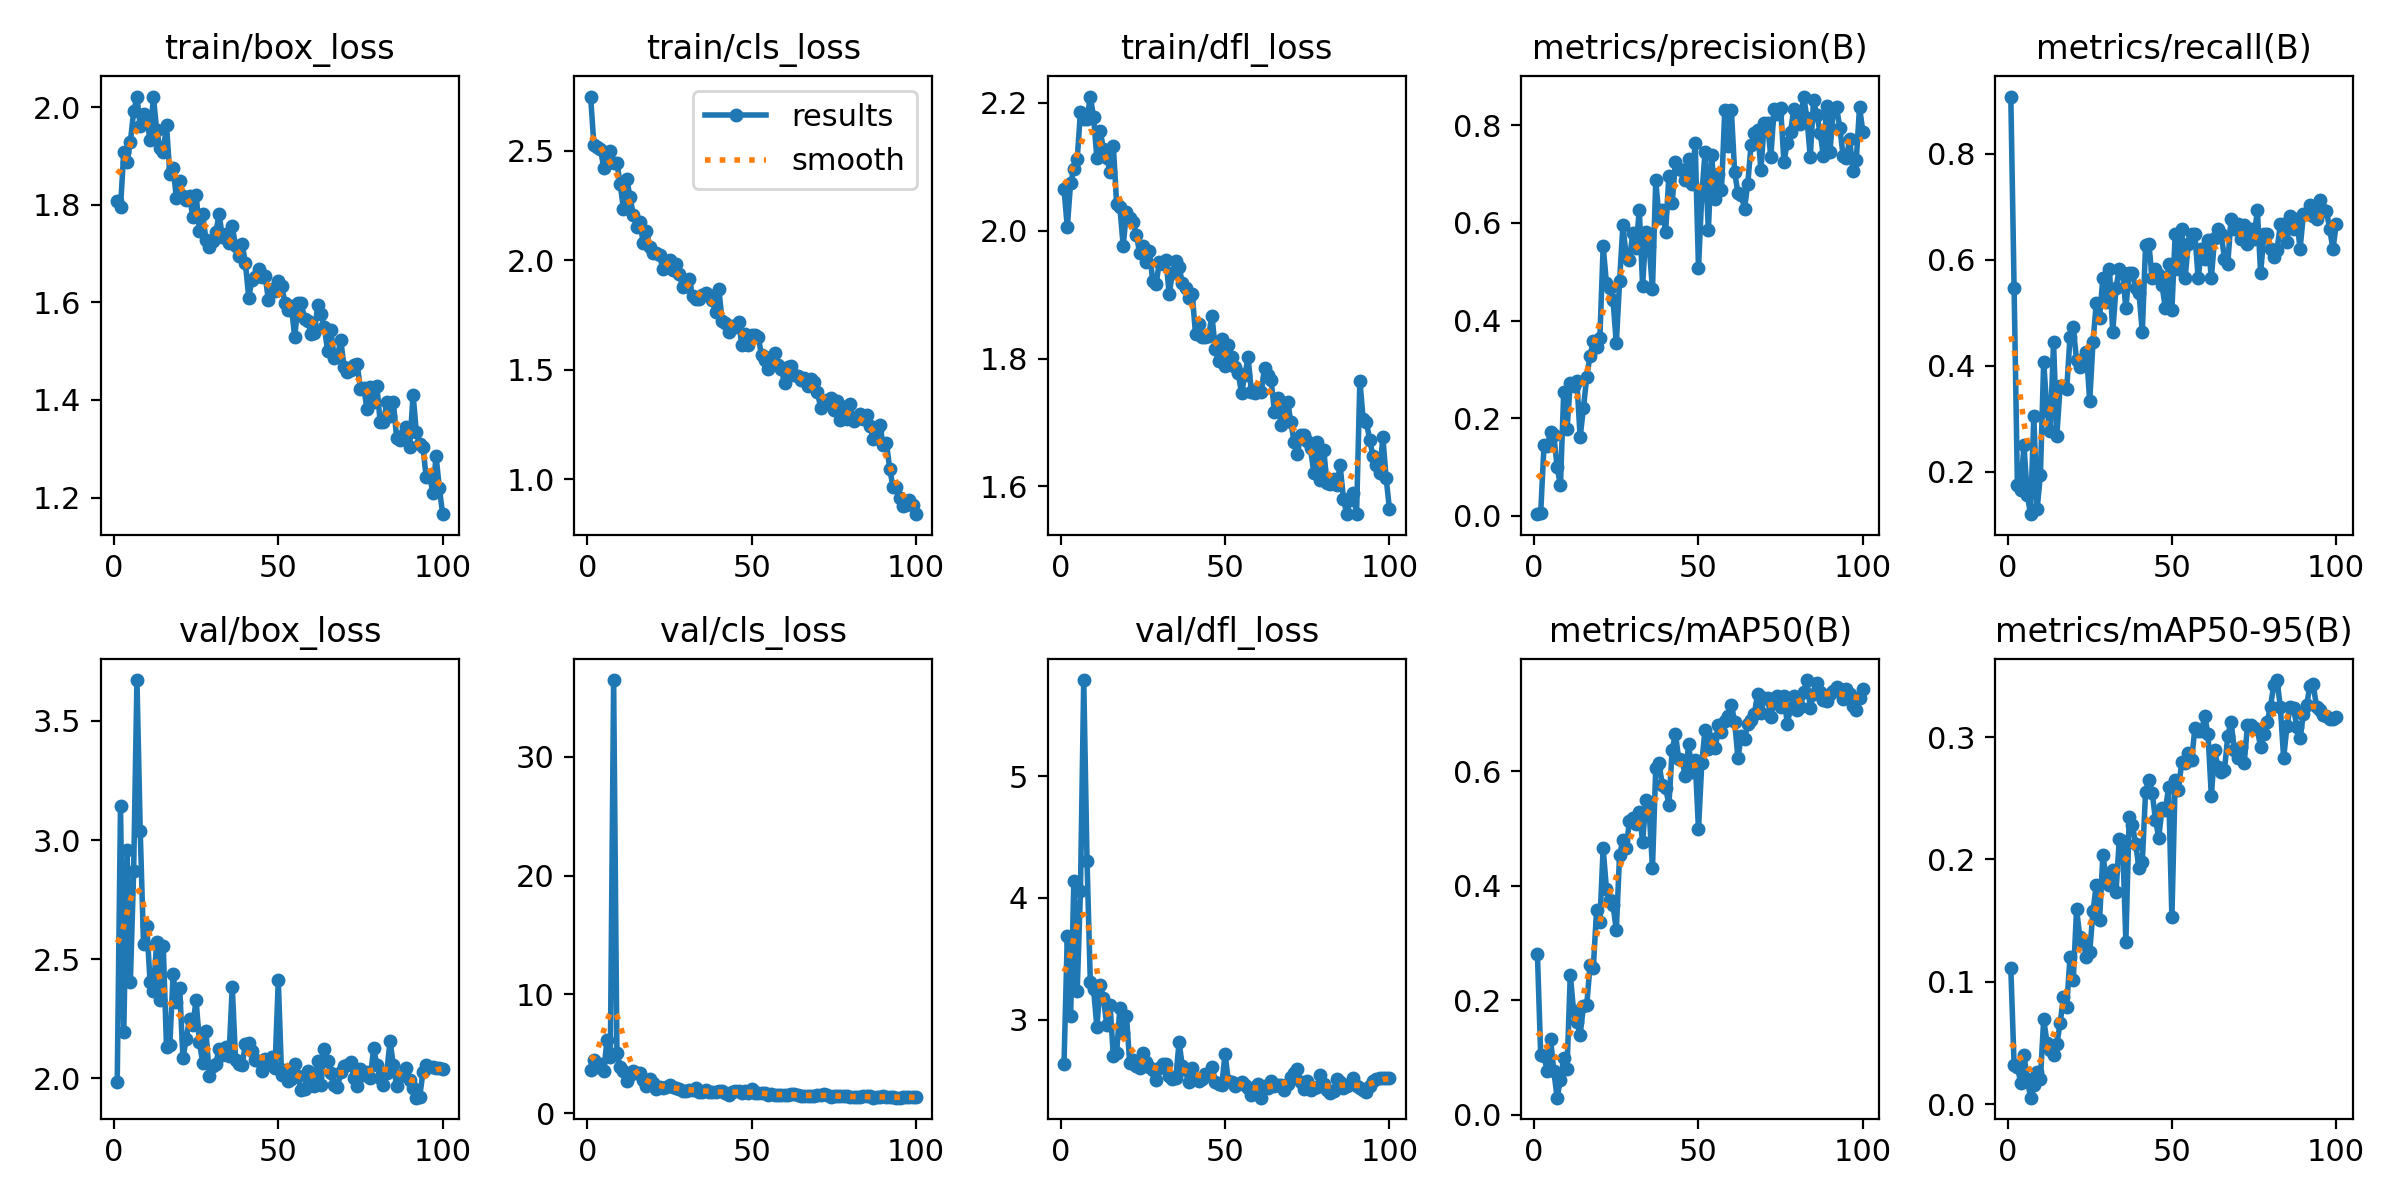

Source data for this figure (header and first rows):
epoch, train/box_loss, train/cls_loss, train/dfl_loss, metrics/precision(B), metrics/recall(B), metrics/mAP50(B), metrics/mAP50-95(B), val/box_loss, val/cls_loss, val/dfl_loss, lr/pg0, lr/pg1, lr/pg2
1, 1.807, 2.747, 2.065, 0.00344, 0.9074, 0.2804, 0.1111, 1.984, 3.673, 2.633, 0.0004, 0.0004, 0.0004
2, 1.795, 2.526, 2.005, 0.00629, 0.5463, 0.1045, 0.0323, 3.141, 4.459, 3.689, 0.0008119, 0.0008119, 0.0008119
3, 1.909, 2.515, 2.075, 0.1442, 0.1759, 0.1028, 0.03079, 2.195, 3.906, 3.025, 0.001215, 0.001215, 0.001215
4, 1.888, 2.508, 2.096, 0.1427, 0.1667, 0.0764, 0.01769, 2.957, 4.134, 4.142, 0.001611, 0.001611, 0.001611
5, 1.929, 2.421, 2.112, 0.1717, 0.25, 0.1324, 0.03994, 2.403, 3.587, 3.231, 0.001921, 0.001921, 0.001921
6, 1.992, 2.474, 2.186, 0.1646, 0.1574, 0.0759, 0.02097, 2.869, 6.189, 4.058, 0.001921, 0.001921, 0.001921
7, 2.021, 2.498, 2.175, 0.09952, 0.1204, 0.0301, 0.0054, 3.671, 4.704, 5.791, 0.001901, 0.001901, 0.001901
8, 1.963, 2.442, 2.174, 0.06254, 0.3056, 0.06151, 0.01561, 3.037, 36.45, 4.301, 0.001881, 0.001881, 0.001881
9, 1.987, 2.446, 2.21, 0.2526, 0.1296, 0.09913, 0.02671, 2.564, 5.118, 3.307, 0.001861, 0.001861, 0.001861
10, 1.975, 2.348, 2.177, 0.1776, 0.1944, 0.07949, 0.02067, 2.641, 3.883, 3.249, 0.001842, 0.001842, 0.001842
11, 1.933, 2.232, 2.113, 0.2714, 0.4074, 0.2446, 0.06956, 2.404, 3.581, 2.937, 0.001822, 0.001822, 0.001822
12, 2.022, 2.369, 2.156, 0.2664, 0.3148, 0.1815, 0.05042, 2.368, 2.739, 3.285, 0.001802, 0.001802, 0.001802
13, 1.954, 2.288, 2.128, 0.2763, 0.2778, 0.1619, 0.04462, 2.572, 3.234, 3.174, 0.001782, 0.001782, 0.001782
14, 1.917, 2.206, 2.114, 0.1613, 0.4444, 0.1402, 0.04011, 2.329, 3.582, 2.955, 0.001762, 0.001762, 0.001762
15, 1.909, 2.149, 2.093, 0.2209, 0.2685, 0.1897, 0.04917, 2.556, 3.389, 3.122, 0.001743, 0.001743, 0.001743
16, 1.963, 2.176, 2.133, 0.2843, 0.3611, 0.1913, 0.06621, 2.13, 3.362, 2.701, 0.001723, 0.001723, 0.001723
17, 1.863, 2.079, 2.042, 0.3275, 0.3611, 0.2607, 0.08736, 2.14, 2.809, 2.726, 0.001703, 0.001703, 0.001703
18, 1.876, 2.135, 2.037, 0.3576, 0.3556, 0.2563, 0.07981, 2.437, 2.308, 3.094, 0.001683, 0.001683, 0.001683
19, 1.814, 2.062, 1.976, 0.3463, 0.4537, 0.3575, 0.1201, 2.322, 2.853, 2.891, 0.001663, 0.001663, 0.001663
20, 1.85, 2.034, 2.029, 0.3646, 0.4722, 0.3372, 0.1014, 2.379, 2.578, 3.028, 0.001644, 0.001644, 0.001644
21, 1.818, 2.034, 2.02, 0.5518, 0.4105, 0.4651, 0.1595, 2.086, 2.074, 2.64, 0.001624, 0.001624, 0.001624
22, 1.811, 2.024, 2.014, 0.4764, 0.3982, 0.3938, 0.1366, 2.167, 2.199, 2.663, 0.001604, 0.001604, 0.001604
23, 1.819, 1.958, 1.994, 0.4669, 0.4055, 0.3751, 0.1328, 2.251, 2.118, 2.615, 0.001584, 0.001584, 0.001584
24, 1.774, 1.968, 1.966, 0.4416, 0.4259, 0.3663, 0.1206, 2.225, 2.183, 2.603, 0.001564, 0.001564, 0.001564
25, 1.821, 2, 1.976, 0.3531, 0.3333, 0.3224, 0.1244, 2.329, 2.378, 2.727, 0.001545, 0.001545, 0.001545
26, 1.746, 1.957, 1.952, 0.4806, 0.4444, 0.4543, 0.1576, 2.152, 2.231, 2.652, 0.001525, 0.001525, 0.001525
27, 1.78, 1.982, 1.968, 0.5955, 0.5185, 0.4789, 0.1793, 2.067, 2.134, 2.606, 0.001505, 0.001505, 0.001505
28, 1.728, 1.938, 1.921, 0.5317, 0.4907, 0.4652, 0.1502, 2.199, 2.087, 2.583, 0.001485, 0.001485, 0.001485
29, 1.714, 1.879, 1.916, 0.5247, 0.5648, 0.513, 0.2034, 2.011, 1.918, 2.506, 0.001465, 0.001465, 0.001465
30, 1.725, 1.883, 1.951, 0.5785, 0.5211, 0.5177, 0.1852, 2.053, 1.895, 2.601, 0.001446, 0.001446, 0.001446
31, 1.744, 1.914, 1.948, 0.5494, 0.5833, 0.507, 0.1789, 2.063, 1.958, 2.637, 0.001426, 0.001426, 0.001426
32, 1.78, 1.834, 1.955, 0.6269, 0.463, 0.5283, 0.1912, 2.126, 1.995, 2.638, 0.001406, 0.001406, 0.001406
33, 1.734, 1.821, 1.901, 0.4716, 0.5463, 0.4767, 0.1732, 2.097, 2.15, 2.535, 0.001386, 0.001386, 0.001386
34, 1.74, 1.821, 1.935, 0.582, 0.5833, 0.5487, 0.2167, 2.131, 1.821, 2.511, 0.001366, 0.001366, 0.001366
35, 1.721, 1.84, 1.952, 0.5522, 0.5741, 0.5299, 0.2155, 2.092, 1.832, 2.516, 0.001347, 0.001347, 0.001347
36, 1.757, 1.848, 1.943, 0.4638, 0.5093, 0.4314, 0.1327, 2.385, 1.955, 2.814, 0.001327, 0.001327, 0.001327
37, 1.715, 1.843, 1.918, 0.6873, 0.5741, 0.6053, 0.2346, 2.079, 1.764, 2.616, 0.001307, 0.001307, 0.001307
38, 1.696, 1.816, 1.911, 0.6096, 0.5741, 0.6136, 0.228, 2.06, 1.764, 2.583, 0.001287, 0.001287, 0.001287
39, 1.72, 1.764, 1.895, 0.6273, 0.5463, 0.5752, 0.2122, 2.057, 1.776, 2.484, 0.001267, 0.001267, 0.001267
40, 1.68, 1.869, 1.901, 0.5814, 0.537, 0.5707, 0.193, 2.144, 1.885, 2.598, 0.001248, 0.001248, 0.001248
41, 1.61, 1.725, 1.839, 0.6968, 0.463, 0.5415, 0.198, 2.149, 1.87, 2.515, 0.001228, 0.001228, 0.001228
42, 1.647, 1.714, 1.855, 0.6411, 0.6285, 0.6369, 0.2553, 2.115, 1.696, 2.498, 0.001208, 0.001208, 0.001208
43, 1.653, 1.671, 1.833, 0.7254, 0.6296, 0.6644, 0.2651, 2.077, 1.588, 2.513, 0.001188, 0.001188, 0.001188
44, 1.669, 1.7, 1.834, 0.7095, 0.5648, 0.6204, 0.2546, 2.072, 1.824, 2.548, 0.001168, 0.001168, 0.001168
45, 1.653, 1.694, 1.836, 0.7076, 0.5827, 0.6193, 0.2327, 2.033, 1.877, 2.544, 0.001149, 0.001149, 0.001149
46, 1.655, 1.72, 1.867, 0.6878, 0.5713, 0.5905, 0.2178, 2.081, 1.852, 2.611, 0.001129, 0.001129, 0.001129
47, 1.605, 1.614, 1.816, 0.7304, 0.5519, 0.6471, 0.2417, 2.061, 1.694, 2.488, 0.001109, 0.001109, 0.001109
48, 1.628, 1.663, 1.796, 0.6798, 0.5093, 0.5978, 0.2401, 2.089, 1.847, 2.471, 0.001089, 0.001089, 0.001089
49, 1.623, 1.615, 1.83, 0.7632, 0.5926, 0.6187, 0.259, 2.045, 1.717, 2.463, 0.001069, 0.001069, 0.001069
50, 1.645, 1.66, 1.788, 0.5069, 0.5046, 0.4983, 0.1527, 2.412, 2.015, 2.719, 0.00105, 0.00105, 0.00105
51, 1.634, 1.659, 1.822, 0.6569, 0.6482, 0.6133, 0.2649, 2.014, 1.691, 2.491, 0.00103, 0.00103, 0.00103
52, 1.599, 1.649, 1.803, 0.7452, 0.5833, 0.6721, 0.2571, 2.037, 1.724, 2.486, 0.00101, 0.00101, 0.00101
53, 1.583, 1.566, 1.787, 0.5845, 0.6574, 0.6392, 0.2796, 1.988, 1.724, 2.453, 0.0009902, 0.0009902, 0.0009902
54, 1.592, 1.544, 1.778, 0.7394, 0.5648, 0.6567, 0.279, 1.997, 1.684, 2.467, 0.0009704, 0.0009704, 0.0009704
55, 1.528, 1.505, 1.746, 0.6488, 0.6296, 0.6402, 0.2871, 2.059, 1.573, 2.486, 0.0009506, 0.0009506, 0.0009506
56, 1.599, 1.559, 1.774, 0.701, 0.6482, 0.68, 0.2812, 2.009, 1.6, 2.463, 0.0009308, 0.0009308, 0.0009308
57, 1.599, 1.578, 1.802, 0.6667, 0.6483, 0.6675, 0.3074, 1.951, 1.582, 2.434, 0.000911, 0.000911, 0.000911
58, 1.566, 1.523, 1.748, 0.8309, 0.5648, 0.6865, 0.3047, 1.954, 1.543, 2.379, 0.0008912, 0.0008912, 0.0008912
59, 1.562, 1.503, 1.747, 0.7565, 0.6204, 0.6966, 0.305, 2.031, 1.566, 2.446, 0.0008714, 0.0008714, 0.0008714
60, 1.535, 1.439, 1.753, 0.8311, 0.6018, 0.7155, 0.317, 2.009, 1.583, 2.472, 0.0008516, 0.0008516, 0.0008516
... 40 more rows
